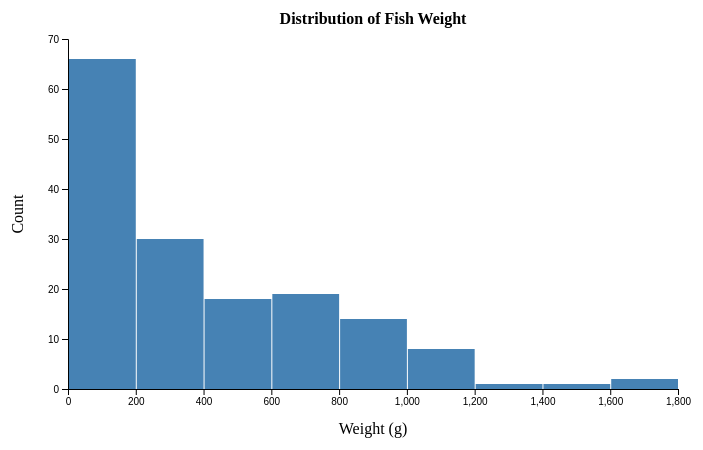
D3 v7 page, settled after 360 driven frames (6 s of simulated time); the page loaded 1 data file(s).


// ── histogram_d3.js
d3.csv("fish.csv", d3.autoType).then(function(data) {

    const svgWidth = 700;
    const svgHeight = 450;
    const margin = { top: 40, right: 30, bottom: 60, left: 60 };

    const width = svgWidth - margin.left - margin.right;
    const height = svgHeight - margin.top - margin.bottom;

    const svg = d3.select("#chart-container")
        .append("svg")
        .attr("width", svgWidth)
        .attr("height", svgHeight);

    const chart = svg.append("g")
        .attr("transform", `translate(${margin.left},${margin.top})`);

    const scaleX = d3.scaleLinear()
        .domain([0, d3.max(data, d => d.Weight)]).nice()
        .range([0, width]);

    const bins = d3.bin()
        .value(d => d.Weight)
        .domain(scaleX.domain())
        .thresholds(12)(data);

    const scaleY = d3.scaleLinear()
        .domain([0, d3.max(bins, b => b.length)])
        .nice()
        .range([height, 0]);

    chart.append("g")
        .attr("class", "axis axis-x")
        .attr("transform", `translate(0,${height})`)
        .call(d3.axisBottom(scaleX));

    chart.append("g")
        .attr("class", "axis axis-y")
        .call(d3.axisLeft(scaleY).ticks(6));

    chart.append("text")
        .attr("x", width / 2)
        .attr("y", height + 45)
        .attr("text-anchor", "middle")
        .text("Weight (g)");

    chart.append("text")
        .attr("transform", "rotate(-90)")
        .attr("x", -height / 2)
        .attr("y", -45)
        .attr("text-anchor", "middle")
        .text("Count");

    chart.append("text")
        .attr("x", width / 2)
        .attr("y", -15)
        .attr("text-anchor", "middle")
        .attr("font-size", "16px")
        .attr("font-weight", "bold")
        .text("Distribution of Fish Weight");

    const tooltip = d3.select("#tooltip")
        .style("position", "absolute")
        .style("pointer-events", "none")
        .style("opacity", 0);

    chart.selectAll(".bar")
        .data(bins)
        .enter()
        .append("rect")
        .attr("x", b => scaleX(b.x0) + 1)
        .attr("y", b => scaleY(b.length))
        .attr("width", b => scaleX(b.x1) - scaleX(b.x0) - 1)
        .attr("height", b => height - scaleY(b.length))
        .attr("fill", "steelblue")
        .on("mouseover", function(event, b) {
            tooltip.style("opacity", 1).html(`Range: ${b.x0}-${b.x1} g<br>Count: ${b.length}`);
        })
        .on("mousemove", function(event) {
            tooltip.style("left", event.pageX + 12 + "px").style("top", event.pageY - 30 + "px");
        })
        .on("mouseout", function() {
            tooltip.style("opacity", 0);
        });
});


### data: fish.csv
Species, Weight, Length1, Length2, Length3, Fish_Height, Width
Bream, 242.0, 23.2, 25.4, 30.0, 11.52, 4.02
Bream, 290.0, 24.0, 26.3, 31.2, 12.48, 4.306
Bream, 340.0, 23.9, 26.5, 31.1, 12.38, 4.696
Bream, 363.0, 26.3, 29.0, 33.5, 12.73, 4.455
Bream, 430.0, 26.5, 29.0, 34.0, 12.44, 5.134
Bream, 450.0, 26.8, 29.7, 34.7, 13.6, 4.927
Bream, 500.0, 26.8, 29.7, 34.5, 14.18, 5.279
Bream, 390.0, 27.6, 30.0, 35.0, 12.67, 4.69
Bream, 450.0, 27.6, 30.0, 35.1, 14, 4.844
Bream, 500.0, 28.5, 30.7, 36.2, 14.23, 4.959
Bream, 475.0, 28.4, 31.0, 36.2, 14.26, 5.104
Bream, 500.0, 28.7, 31.0, 36.2, 14.37, 4.815
Bream, 500.0, 29.1, 31.5, 36.4, 13.76, 4.368
Bream, 340.0, 29.5, 32.0, 37.3, 13.91, 5.073
Bream, 600.0, 29.4, 32.0, 37.2, 14.95, 5.171
Bream, 600.0, 29.4, 32.0, 37.2, 15.44, 5.58
Bream, 700.0, 30.4, 33.0, 38.3, 14.86, 5.285
Bream, 700.0, 30.4, 33.0, 38.5, 14.94, 5.197
Bream, 610.0, 30.9, 33.5, 38.6, 15.63, 5.134
Bream, 650.0, 31.0, 33.5, 38.7, 14.47, 5.728
Bream, 575.0, 31.3, 34.0, 39.5, 15.13, 5.569
Bream, 685.0, 31.4, 34.0, 39.2, 15.99, 5.37
Bream, 620.0, 31.5, 34.5, 39.7, 15.52, 5.28
Bream, 680.0, 31.8, 35.0, 40.6, 15.47, 6.131
Bream, 700.0, 31.9, 35.0, 40.5, 16.24, 5.589
Bream, 725.0, 31.8, 35.0, 40.9, 16.36, 6.053
Bream, 720.0, 32.0, 35.0, 40.6, 16.36, 6.09
Bream, 714.0, 32.7, 36.0, 41.5, 16.52, 5.851
Bream, 850.0, 32.8, 36.0, 41.6, 16.89, 6.198
Bream, 1000, 33.5, 37.0, 42.6, 18.96, 6.603
Bream, 920.0, 35.0, 38.5, 44.1, 18.04, 6.306
Bream, 955.0, 35.0, 38.5, 44.0, 18.08, 6.292
Bream, 925.0, 36.2, 39.5, 45.3, 18.75, 6.75
Bream, 975.0, 37.4, 41.0, 45.9, 18.64, 6.747
Bream, 950.0, 38.0, 41.0, 46.5, 17.62, 6.37
Roach, 40.0, 12.9, 14.1, 16.2, 4.147, 2.268
Roach, 69.0, 16.5, 18.2, 20.3, 5.298, 2.822
Roach, 78.0, 17.5, 18.8, 21.2, 5.576, 2.904
Roach, 87.0, 18.2, 19.8, 22.2, 5.617, 3.175
Roach, 120.0, 18.6, 20.0, 22.2, 6.216, 3.574
Roach, 0.0, 19.0, 20.5, 22.8, 6.475, 3.352
Roach, 110.0, 19.1, 20.8, 23.1, 6.168, 3.396
Roach, 120.0, 19.4, 21.0, 23.7, 6.115, 3.294
Roach, 150.0, 20.4, 22.0, 24.7, 5.804, 3.754
Roach, 145.0, 20.5, 22.0, 24.3, 6.634, 3.548
Roach, 160.0, 20.5, 22.5, 25.3, 7.033, 3.82
Roach, 140.0, 21.0, 22.5, 25.0, 6.55, 3.325
Roach, 160.0, 21.1, 22.5, 25.0, 6.4, 3.8
Roach, 169.0, 22.0, 24.0, 27.2, 7.534, 3.835
Roach, 161.0, 22.0, 23.4, 26.7, 6.915, 3.631
Roach, 200.0, 22.1, 23.5, 26.8, 7.397, 4.127
Roach, 180.0, 23.6, 25.2, 27.9, 7.087, 3.906
Roach, 290.0, 24.0, 26.0, 29.2, 8.877, 4.497
Roach, 272.0, 25.0, 27.0, 30.6, 8.568, 4.774
Roach, 390.0, 29.5, 31.7, 35.0, 9.485, 5.355
Whitefish, 270.0, 23.6, 26.0, 28.7, 8.38, 4.248
Whitefish, 270.0, 24.1, 26.5, 29.3, 8.145, 4.248
Whitefish, 306.0, 25.6, 28.0, 30.8, 8.778, 4.682
Whitefish, 540.0, 28.5, 31.0, 34.0, 10.74, 6.562
Whitefish, 800.0, 33.7, 36.4, 39.6, 11.76, 6.574
... 99 more rows